Run: headless pygame with SDL's dummy video driver; simulated clock (each Clock.tick advances the game by its frame time, no real sleeping); random seed 0; keys injected as events and as key.get_pressed() state; no mouse input.
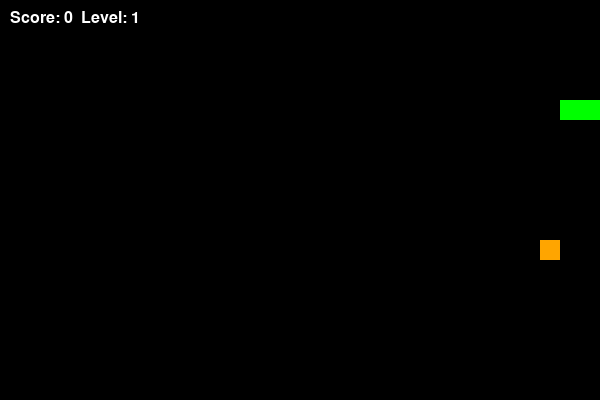
Frame 1 of 1 · flips 1–60 · no input (game ended)

The pygame program that drew these frames:

import pygame
import random
pygame.init()

WIDTH, HEIGHT = 600, 400 
GRID_SIZE = 20  
WHITE = (255, 255, 255)
GREEN = (0, 255, 0)
BLACK = (0, 0, 0)

# Food colors based on weight dictionary
FOOD_COLORS = {
    1: (255, 0, 0),    # Red for 1-point food
    2: (255, 165, 0),  # Orange for 2-point food
    3: (255, 255, 0)   # Yellow for 3-point food
}

screen = pygame.display.set_mode((WIDTH, HEIGHT))
pygame.display.set_caption("Snake Game")

snake = [(100, 100), (80, 100), (60, 100)]  
snake_dir = (GRID_SIZE, 0)  

# Food properties
food = (0, 0)
food_weight = 1  # Default weight of food
food_spawn_time = pygame.time.get_ticks()  # Time when food was spawned
FOOD_LIFETIME = 20000  # 20 seconds in milliseconds

score = 0
level = 1
speed = 5 

def generate_food():
    global food_weight, food_spawn_time
    while True:
        x = random.randint(0, (WIDTH // GRID_SIZE) - 1) * GRID_SIZE
        y = random.randint(0, (HEIGHT // GRID_SIZE) - 1) * GRID_SIZE
        if (x, y) not in snake:
            food_weight = random.choice([1, 2, 3])  # Assign random weight (1, 2, or 3 points)
            food_spawn_time = pygame.time.get_ticks()  # Reset spawn time
            return (x, y)

food = generate_food()

running = True
clock = pygame.time.Clock()
while running:
    screen.fill(BLACK)
    
    for event in pygame.event.get():
        if event.type == pygame.QUIT:
            running = False
        elif event.type == pygame.KEYDOWN:
            if event.key == pygame.K_UP and snake_dir != (0, GRID_SIZE):
                snake_dir = (0, -GRID_SIZE)
            elif event.key == pygame.K_DOWN and snake_dir != (0, -GRID_SIZE):
                snake_dir = (0, GRID_SIZE)
            elif event.key == pygame.K_LEFT and snake_dir != (GRID_SIZE, 0):
                snake_dir = (-GRID_SIZE, 0)
            elif event.key == pygame.K_RIGHT and snake_dir != (-GRID_SIZE, 0):
                snake_dir = (GRID_SIZE, 0)
    
    new_head = (snake[0][0] + snake_dir[0], snake[0][1] + snake_dir[1])
    
    if new_head[0] < 0 or new_head[0] >= WIDTH or new_head[1] < 0 or new_head[1] >= HEIGHT or new_head in snake:
        running = False 
    
    snake.insert(0, new_head)
    
    if new_head == food:
        score += food_weight 
        food = generate_food() 
        if score % 3 == 0:
            level += 1
            speed += 1 
    else:
        snake.pop()  
    
    # Check if food has expired
    if pygame.time.get_ticks() - food_spawn_time > FOOD_LIFETIME:
        food = generate_food() # New food is generated 
    
    for segment in snake:
        pygame.draw.rect(screen, GREEN, (*segment, GRID_SIZE, GRID_SIZE))
    
    # Draw food with color based on its weight
    pygame.draw.rect(screen, FOOD_COLORS[food_weight], (*food, GRID_SIZE, GRID_SIZE))
    
    font = pygame.font.SysFont(None, 24)
    score_text = font.render(f"Score: {score}  Level: {level}", True, WHITE)
    screen.blit(score_text, (10, 10))
    
    pygame.display.flip()
    clock.tick(speed) 

pygame.quit()
